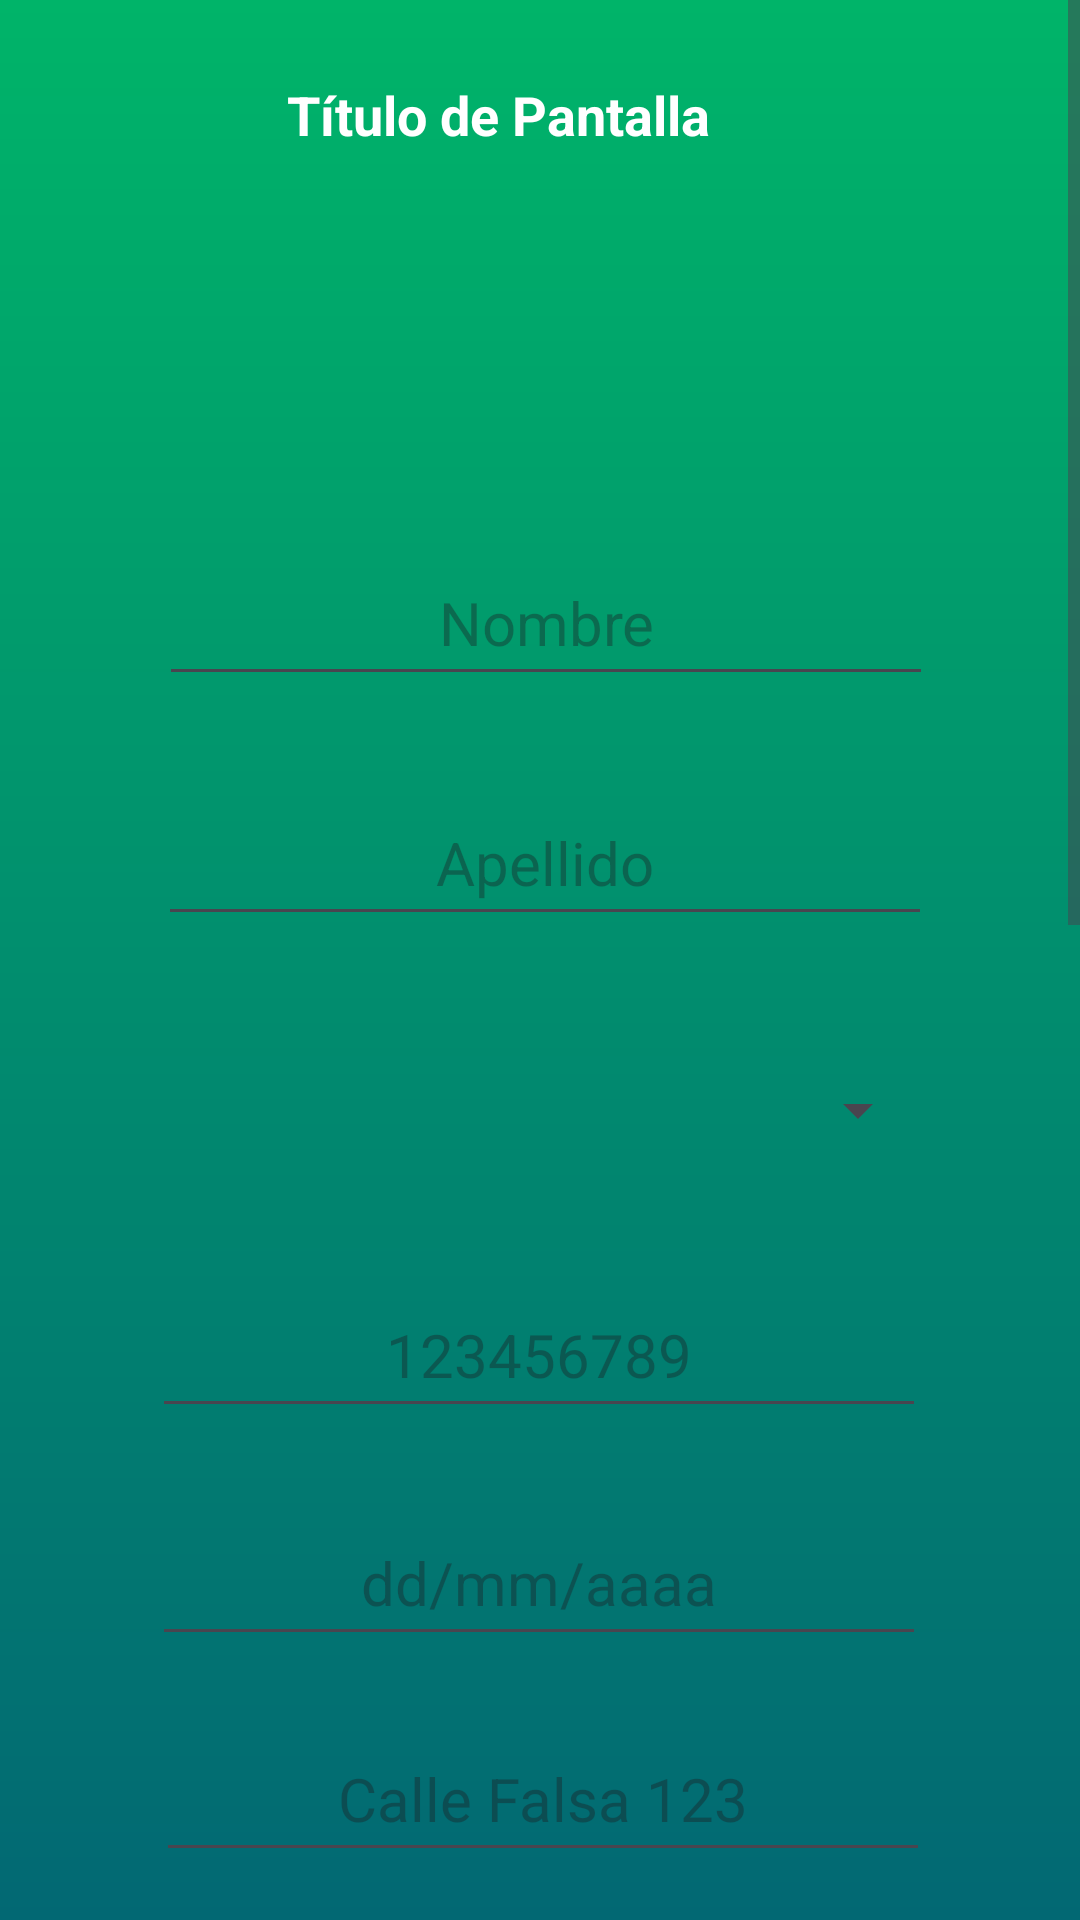

Android layout source for this screen:
<!-- AndroidManifest.xml: application theme Theme.Dynamis -->
<!-- res/layout/activity_registrar_nuevo_no_socio.xml -->
<ScrollView xmlns:android="http://schemas.android.com/apk/res/android"
    xmlns:app="http://schemas.android.com/apk/res-auto"
    xmlns:tools="http://schemas.android.com/tools"
    android:layout_width="match_parent"
    android:layout_height="match_parent"
    android:background="@drawable/background"
    android:fillViewport="true"
    app:layout_constraintEnd_toEndOf="parent"
    tools:context=".RegistrarNuevoNoSocioActivity">

    <androidx.constraintlayout.widget.ConstraintLayout
        android:id="@+id/registrar_nuevo_no_socio"
        android:layout_width="match_parent"
        android:layout_height="wrap_content"
        android:paddingBottom="32dp">

        <include
            android:id="@+id/navbar"
            layout="@layout/activity_navbar_subpage"
            android:layout_width="match_parent"
            android:layout_height="wrap_content"
            android:background="@color/midnightblue"
            android:paddingBottom="8dp"
            app:layout_constraintEnd_toEndOf="parent"
            app:layout_constraintStart_toStartOf="parent"
            app:layout_constraintTop_toTopOf="parent" />



        <EditText
            android:id="@+id/apellido"
            android:layout_width="258dp"
            android:layout_height="52dp"
            android:layout_marginStart="10dp"
            android:layout_marginTop="260dp"
            android:ems="10"
            android:hint="@string/Apellido"
            android:inputType="text"
            android:textAlignment="center"
            android:textSize="20sp"
            app:layout_constraintEnd_toEndOf="parent"
            app:layout_constraintHorizontal_bias="0.464"
            app:layout_constraintStart_toStartOf="parent"
            app:layout_constraintTop_toTopOf="parent" />

        <EditText
            android:id="@+id/nombre"
            android:layout_width="258dp"
            android:layout_height="52dp"
            android:layout_marginStart="10dp"
            android:layout_marginTop="180dp"
            android:ems="10"
            android:hint="@string/nombre"
            android:inputType="text"
            android:textAlignment="center"
            android:textSize="20sp"
            app:layout_constraintEnd_toEndOf="parent"
            app:layout_constraintHorizontal_bias="0.469"
            app:layout_constraintStart_toStartOf="parent"
            app:layout_constraintTop_toTopOf="parent"
            tools:ignore="Autofill" />

        <Spinner
            android:id="@+id/spinnerDocumento"
            android:layout_width="258dp"
            android:layout_height="52dp"
            android:layout_marginStart="10dp"
            android:layout_marginTop="344dp"
            android:spinnerMode="dialog"
            android:textAlignment="center"
            app:layout_constraintEnd_toEndOf="parent"
            app:layout_constraintHorizontal_bias="0.458"
            app:layout_constraintStart_toStartOf="parent"
            app:layout_constraintTop_toTopOf="parent" />

        <EditText
            android:id="@+id/editTextNumber"
            android:layout_width="258dp"
            android:layout_height="52dp"
            android:layout_marginTop="424dp"
            android:ems="10"
            android:hint="@string/_123456789"
            android:inputType="number"
            android:textAlignment="center"
            android:textSize="20sp"
            app:layout_constraintEnd_toEndOf="parent"
            app:layout_constraintHorizontal_bias="0.497"
            app:layout_constraintStart_toStartOf="parent"
            app:layout_constraintTop_toTopOf="parent" />

        <EditText
            android:id="@+id/txtFechaNacimiento"
            android:layout_width="258dp"
            android:layout_height="52dp"
            android:layout_marginTop="500dp"
            android:ems="10"
            android:hint="@string/dd_mm_aaaa"
            android:inputType="date"
            android:textAlignment="center"
            android:textSize="20sp"
            app:layout_constraintEnd_toEndOf="parent"
            app:layout_constraintHorizontal_bias="0.497"
            app:layout_constraintStart_toStartOf="parent"
            app:layout_constraintTop_toTopOf="parent" />

        <EditText
            android:id="@+id/direccion"
            android:layout_width="258dp"
            android:layout_height="52dp"
            android:layout_marginStart="10dp"
            android:layout_marginTop="572dp"
            android:ems="10"
            android:hint="@string/calle_falsa_123"
            android:inputType="text"
            android:textAlignment="center"
            android:textSize="20sp"
            app:layout_constraintEnd_toEndOf="parent"
            app:layout_constraintHorizontal_bias="0.458"
            app:layout_constraintStart_toStartOf="parent"
            app:layout_constraintTop_toTopOf="parent" />

        <CheckBox
            android:id="@+id/chkFichaInscripcion"
            android:layout_width="wrap_content"
            android:layout_height="wrap_content"
            android:layout_marginTop="668dp"
            android:text="@string/ficha_inscripci_n"
            app:layout_constraintEnd_toEndOf="parent"
            app:layout_constraintHorizontal_bias="0.2"
            app:layout_constraintStart_toStartOf="parent"
            app:layout_constraintTop_toTopOf="parent" />

        <CheckBox
            android:id="@+id/chkAptoMedico"
            android:layout_width="wrap_content"
            android:layout_height="wrap_content"
            android:layout_marginTop="668dp"
            android:text="@string/apto_m_dico"
            app:layout_constraintEnd_toEndOf="parent"
            app:layout_constraintHorizontal_bias="0.8"
            app:layout_constraintStart_toStartOf="parent"
            app:layout_constraintTop_toTopOf="parent" />



        <androidx.constraintlayout.widget.Guideline
            android:layout_width="wrap_content"
            android:layout_height="wrap_content" />

        <TextView
            android:id="@+id/txtPago"
            android:layout_width="wrap_content"
            android:layout_height="wrap_content"
            android:layout_marginTop="804dp"
            android:gravity="center"
            android:text="@string/pago"
            android:textColor="@android:color/black"
            android:textSize="35sp"
            android:textStyle="bold"
            app:layout_constraintEnd_toEndOf="parent"
            app:layout_constraintStart_toStartOf="parent"
            app:layout_constraintTop_toTopOf="parent" />

        <Spinner
            android:id="@+id/spinnerActividad"
            android:layout_width="258dp"
            android:layout_height="52dp"
            android:layout_marginStart="10dp"
            android:layout_marginTop="880dp"
            android:spinnerMode="dialog"
            android:textAlignment="center"
            app:layout_constraintEnd_toEndOf="parent"
            app:layout_constraintHorizontal_bias="0.468"
            app:layout_constraintStart_toStartOf="parent"
            app:layout_constraintTop_toTopOf="parent" />

        <EditText
            android:id="@+id/txtPagoCuota"
            android:layout_width="258dp"
            android:layout_height="52dp"
            android:layout_marginTop="956dp"
            android:ems="10"
            android:hint="@string/_5000"
            android:inputType="numberDecimal"
            android:textAlignment="center"
            app:layout_constraintEnd_toEndOf="parent"
            app:layout_constraintHorizontal_bias="0.49"
            app:layout_constraintStart_toStartOf="parent"
            app:layout_constraintTop_toTopOf="parent" />

        <TextView
            android:id="@+id/txtCuotaInicial"
            android:layout_width="wrap_content"
            android:layout_height="wrap_content"
            android:layout_marginTop="936dp"
            android:text="@string/cuota_inicial"
            app:layout_constraintEnd_toEndOf="parent"
            app:layout_constraintHorizontal_bias="0.224"
            app:layout_constraintStart_toStartOf="parent"
            app:layout_constraintTop_toTopOf="parent" />

        <Spinner
            android:id="@+id/spinnerTipoPago"
            android:layout_width="258dp"
            android:layout_height="52dp"
            android:layout_marginStart="10dp"
            android:layout_marginTop="1108dp"
            android:spinnerMode="dialog"
            android:textAlignment="center"
            app:layout_constraintEnd_toEndOf="parent"
            app:layout_constraintHorizontal_bias="0.454"
            app:layout_constraintStart_toStartOf="parent"
            app:layout_constraintTop_toTopOf="parent" />

        <EditText
            android:id="@+id/txtFechaPago"
            android:layout_width="258dp"
            android:layout_height="52dp"
            android:layout_marginTop="1032dp"
            android:ems="10"
            android:hint="@string/dd_mm_aaaa"
            android:inputType="date"
            android:textAlignment="center"
            android:textSize="20sp"
            app:layout_constraintEnd_toEndOf="parent"
            app:layout_constraintHorizontal_bias="0.503"
            app:layout_constraintStart_toStartOf="parent"
            app:layout_constraintTop_toTopOf="parent" />

        <Button
            android:id="@+id/btnIngresar"
            android:layout_width="150dp"
            android:layout_height="80dp"
            android:layout_marginTop="1216dp"
            android:backgroundTint="@color/midnightblue"
            android:text="@string/ingresar"
            android:textSize="20sp"
            app:layout_constraintEnd_toEndOf="parent"
            app:layout_constraintHorizontal_bias="0.061"
            app:layout_constraintStart_toStartOf="parent"
            app:layout_constraintTop_toTopOf="parent" />

        <Button
            android:id="@+id/btnLimpiar"
            android:layout_width="150dp"
            android:layout_height="80dp"
            android:layout_marginTop="1212dp"
            android:backgroundTint="@color/midnightblue"
            android:text="@string/limpiar"
            android:textSize="20sp"
            app:layout_constraintEnd_toEndOf="parent"
            app:layout_constraintHorizontal_bias="0.877"
            app:layout_constraintStart_toStartOf="parent"
            app:layout_constraintTop_toTopOf="parent" />

    </androidx.constraintlayout.widget.ConstraintLayout>
</ScrollView>
<!-- res/layout/activity_navbar_subpage.xml (included above) -->
<?xml version="1.0" encoding="utf-8"?>
<merge xmlns:android="http://schemas.android.com/apk/res/android"
    xmlns:app="http://schemas.android.com/apk/res-auto"
    xmlns:tools="http://schemas.android.com/tools"
    tools:parentTag="androidx.constraintlayout.widget.ConstraintLayout"
    >

    <ImageButton
        android:id="@+id/btnAtras"
        android:layout_width="40dp"
        android:layout_height="40dp"
        android:layout_marginStart="16dp"
        android:layout_marginTop="18dp"
        android:background="?attr/selectableItemBackgroundBorderless"
        android:contentDescription="@string/navbar_back_description"
        android:padding="0dp"
        android:scaleType="fitCenter"
        app:layout_constraintStart_toStartOf="parent"
        app:layout_constraintTop_toTopOf="parent"
        app:srcCompat="@drawable/btn_atras_background"
        app:tint="@color/white" />

    <ImageButton
        android:id="@+id/navbar_menu_button"
        android:layout_width="40dp"
        android:layout_height="40dp"
        android:layout_marginTop="18dp"
        android:layout_marginEnd="4dp"
        android:background="?attr/selectableItemBackgroundBorderless"
        android:contentDescription="@string/navbar_menu_description"
        android:padding="0dp"
        android:scaleType="fitCenter"
        app:layout_constraintEnd_toEndOf="parent"
        app:layout_constraintTop_toTopOf="parent"
        app:srcCompat="@drawable/ic_menu_vertical"
        app:tint="@color/white" />

    <ImageButton
        android:id="@+id/navbar_help_button"
        android:layout_width="40dp"
        android:layout_height="40dp"
        android:layout_marginTop="18dp"
        android:layout_marginEnd="0dp"
        android:background="?attr/selectableItemBackgroundBorderless"
        android:contentDescription="@string/boton_de_ayuda"
        android:padding="0dp"
        android:scaleType="fitCenter"
        app:layout_constraintEnd_toStartOf="@id/navbar_menu_button"
        app:layout_constraintTop_toTopOf="parent"
        app:srcCompat="@drawable/btn_ayuda"
        app:tint="@color/white" />

    <TextView
        android:id="@+id/navbar_title"
        android:layout_width="0dp"
        android:layout_height="wrap_content"
        android:layout_marginStart="8dp"
        android:layout_marginEnd="8dp"
        android:ellipsize="end"
        android:maxLines="1"
        android:textAlignment="center"
        android:textColor="@color/white"
        android:textSize="18sp"
        android:textStyle="bold"
        app:layout_constraintBottom_toBottomOf="@id/btnAtras"
        app:layout_constraintEnd_toStartOf="@id/navbar_help_button"
        app:layout_constraintStart_toEndOf="@id/btnAtras"
        app:layout_constraintTop_toTopOf="@id/btnAtras"
        tools:text="Título de Pantalla" />

</merge>
<!-- resources referenced by this layout -->
<resources>
  <color name="midnightblue">#011126</color>
  <color name="white">#FFFFFFFF</color>
  <!-- drawable background (drawable) -->
  <?xml version="1.0" encoding="utf-8"?>
  <shape xmlns:android="http://schemas.android.com/apk/res/android"
      android:shape="rectangle">
      <gradient
          android:type="linear"
          android:angle="270"
          android:startColor="#00B469"
          android:endColor="#026873"
          android:useLevel="false"
          />
  </shape>
  <string name="Apellido">Apellido</string>
  <string name="_123456789">123456789</string>
  <string name="_5000">$5000</string>
  <string name="apto_m_dico">Apto Médico</string>
  <string name="boton_de_ayuda">Botón de ayuda</string>
  <string name="calle_falsa_123">Calle Falsa 123</string>
  <string name="cuota_inicial">Cuota Inicial</string>
  <string name="dd_mm_aaaa">dd/mm/aaaa</string>
  <string name="ficha_inscripci_n">Ficha Inscripción</string>
  <string name="ingresar">INGRESAR</string>
  <string name="limpiar">LIMPIAR</string>
  <string name="navbar_back_description">Volver atrás</string>
  <string name="navbar_menu_description">Menú de Sesión</string>
  <string name="nombre">Nombre</string>
  <string name="pago">PAGO</string>
  <style name="Theme.Dynamis" parent="Theme.Material3.DayNight.NoActionBar" />
</resources>
